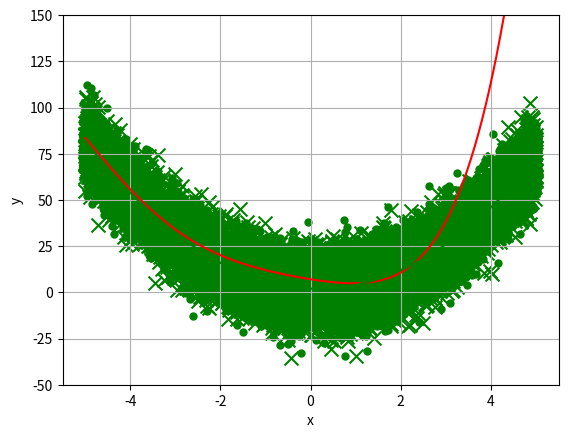

Python code for this plot:
# V2A1_LinearRegression.py
# Programmgeruest zu Versuch 2, Aufgabe 1
import numpy as np
import matplotlib.pyplot as plt


# compute 1-dim. parable function; X must be Nx1 data matrix
def fun_true(X):
    # true parameters of parable y(x)=w0+w1*x+w2*x*x
    w2, w1, w0 = 3.0, -1.0, 2.0
    # return function values (same size as X)
    return w0+w1*X+w2*np.multiply(X, X)


# generate data matrix X and target values T
def generateDataSet(N, xmin, xmax, sd_noise):
    # get random x values uniformly in [xmin;xmax)
    X = xmin+np.random.rand(N, 1)*(xmax-xmin)
    T = fun_true(X)                            # target values without noise
    if(sd_noise > 0):
        T = T+np.random.normal(0, sd_noise, X.shape)  # add noise
    return X, T


# compute data error (least squares) between prediction Y and true target values T
def getDataError(Y, T):
    # squared differences between Y and T
    D = np.multiply(Y-T, Y-T)
    # return least-squares data error function E_D
    return 0.5*sum(sum(D))


# compute polynomial basis function vector phi(x) for data x
def phi_polynomial(x, deg=1):
    assert(np.shape(x) == (1,)), "currently only 1dim data supported"
    # returns feature vector phi(x)=[1 x x**2 x**3 ... x**deg]
    return np.array([x[0]**i for i in range(deg+1)]).T


# (I) generate data
# set seed of random generator (to be able to regenerate data)
np.random.seed(10)
N = 10                                          # number of data samples
xmin, xmax = -5.0, 5.0                            # x limits
# standard deviation of Guassian noise
sd_noise = 10
# generate training data
X, T = generateDataSet(N, xmin, xmax, sd_noise)
X_test, T_test = generateDataSet(
    N, xmin, xmax, sd_noise)             # generate test data
print("X=", X, "T=", T)

# (II) generate linear least squares model for regression
# no regression
lmbda = 0
# degree of polynomial basis functions
deg = 5
# shape of data matrix X
N, D = np.shape(X)
# shape of target value matrix T
N, K = np.shape(T)
# generate design matrix
PHI = np.array([phi_polynomial(X[i], deg).T for i in range(N)])
# shape of design matrix
N, M = np.shape(PHI)
print("PHI=", PHI)

PHITPHI_lambdaI_inv = np.linalg.inv(
    np.dot(np.transpose(PHI), PHI)+lmbda*np.eye(M))

W_LSR = np.dot(np.dot(PHITPHI_lambdaI_inv, np.transpose(PHI)), T)

print("W_LSR=", W_LSR)

# (III) make predictions for training and test data
ymin, ymax = -50.0, 150.0               # interval of y data
x_ = np.arange(xmin, xmax, 0.01)        # densely sampled x values
Y_train = np.zeros((N, 1))
Y_train = np.array([
    np.dot(W_LSR.T, np.array([phi_polynomial(X[i], deg)]).T)
    [0] for i in range(N)]
)       # least squares prediction

Y_test = np.zeros((N, 1))
Y_test = np.array([
    np.dot(W_LSR.T, np.array([phi_polynomial(X_test[i], deg)]).T)
    [0] for i in range(N)]
)       # least squares prediction
print("Y_test=", Y_test)
print("T_test=", T_test)
print("training data error = ", getDataError(Y_train, T))
print("test data error = ", getDataError(Y_test, T_test))
print("W_LSR=", W_LSR)
print("mean weight = ", np.mean(np.mean(np.abs(W_LSR))))

# (IV) plot data
ymin, ymax = -50.0, 150.0               # interval of y data
x_ = np.arange(xmin, xmax, 0.01)        # densely sampled x values
Y_LSR = np.array([np.dot(W_LSR.T, np.array([phi_polynomial([x], deg)]).T)[
                 0] for x in x_])       # least squares prediction
Y_true = fun_true(x_).flat

print("Y_LSR=", Y_LSR)


# v2a1c3
list_deg = [1, 2, 4, 6, 9, 11, 13]
mean_weights_wlsr = []
for d in list_deg:
    PHI = np.array([phi_polynomial(X[i], d).T for i in range(N)])
    N, M = np.shape(PHI)
    PHITPHI_lambdaI_inv = np.linalg.inv(
        np.dot(np.transpose(PHI), PHI)+lmbda*np.eye(M))
    WLSR = np.dot(np.dot(PHITPHI_lambdaI_inv, np.transpose(PHI)), T)
    m_weights = np.mean(np.abs(WLSR))

    mean_weights_wlsr = mean_weights_wlsr + [m_weights]

    print("Deg=", d)
    print("Mittlere Gewichte=", mean_weights_wlsr)

deg = 9
Ns = [10, 100, 1000, 10000]
for n in Ns:
    X, T = generateDataSet(n, xmin, xmax, sd_noise)
    X_test, T_test = generateDataSet(
        n, xmin, xmax, sd_noise)             # generate test data
    # print("X=", X, "T=", T)
    PHI = np.array([phi_polynomial(X[i], deg).T for i in range(n)])
    N, M = np.shape(PHI)
    PHITPHI_lambdaI_inv = np.linalg.inv(
        np.dot(np.transpose(PHI), PHI)+lmbda*np.eye(M))
    WLSR = np.dot(np.dot(PHITPHI_lambdaI_inv, np.transpose(PHI)), T)

    ymin, ymax = -50.0, 150.0               # interval of y data
    x_ = np.arange(xmin, xmax, 0.01)        # densely sampled x values
    Y_train = np.zeros((N, 1))
    Y_train = np.array([
        np.dot(WLSR.T, np.array([phi_polynomial(X[i], deg)]).T)
        [0] for i in range(n)]
    )       # least squares prediction
    Y_test = np.zeros((n, 1))
    Y_test = np.array([
        np.dot(WLSR.T, np.array([phi_polynomial(X_test[i], deg)]).T)
        [0] for i in range(n)]
    )       # least squares prediction
    print("N=", n)
    # print("Y_test=", Y_test)
    # print("T_test=", T_test)
    print("training data error = ", getDataError(Y_train, T)/n)
    print("test data error = ", getDataError(Y_test, T_test)/n)
    # print("W_LSR=", WLSR)
    print("mean weight = ", np.mean(np.abs(WLSR)))
    print("\n")

fig = plt.figure()
ax = fig.add_subplot(111)
# plot learning data points (green x)
ax.scatter(X.flat, T.flat, c='g', marker='x', s=100)
ax.scatter(X_test.flat, T_test.flat, c='g', marker='.',
           s=100)                       # plot test data points (green .)
ax.plot(x_, Y_LSR.flat, c='r')          # plot LSR regression curve (red)
ax.plot(x_, Y_true, c='g')              # plot true function curve (green)
ax.set_xlabel('x')                      # label on x-axis
ax.set_ylabel('y')                      # label on y-axis
ax.grid()                               # draw a grid
plt.ylim((ymin, ymax))                  # set y-limits
plt.show()                              # show plot on screen
